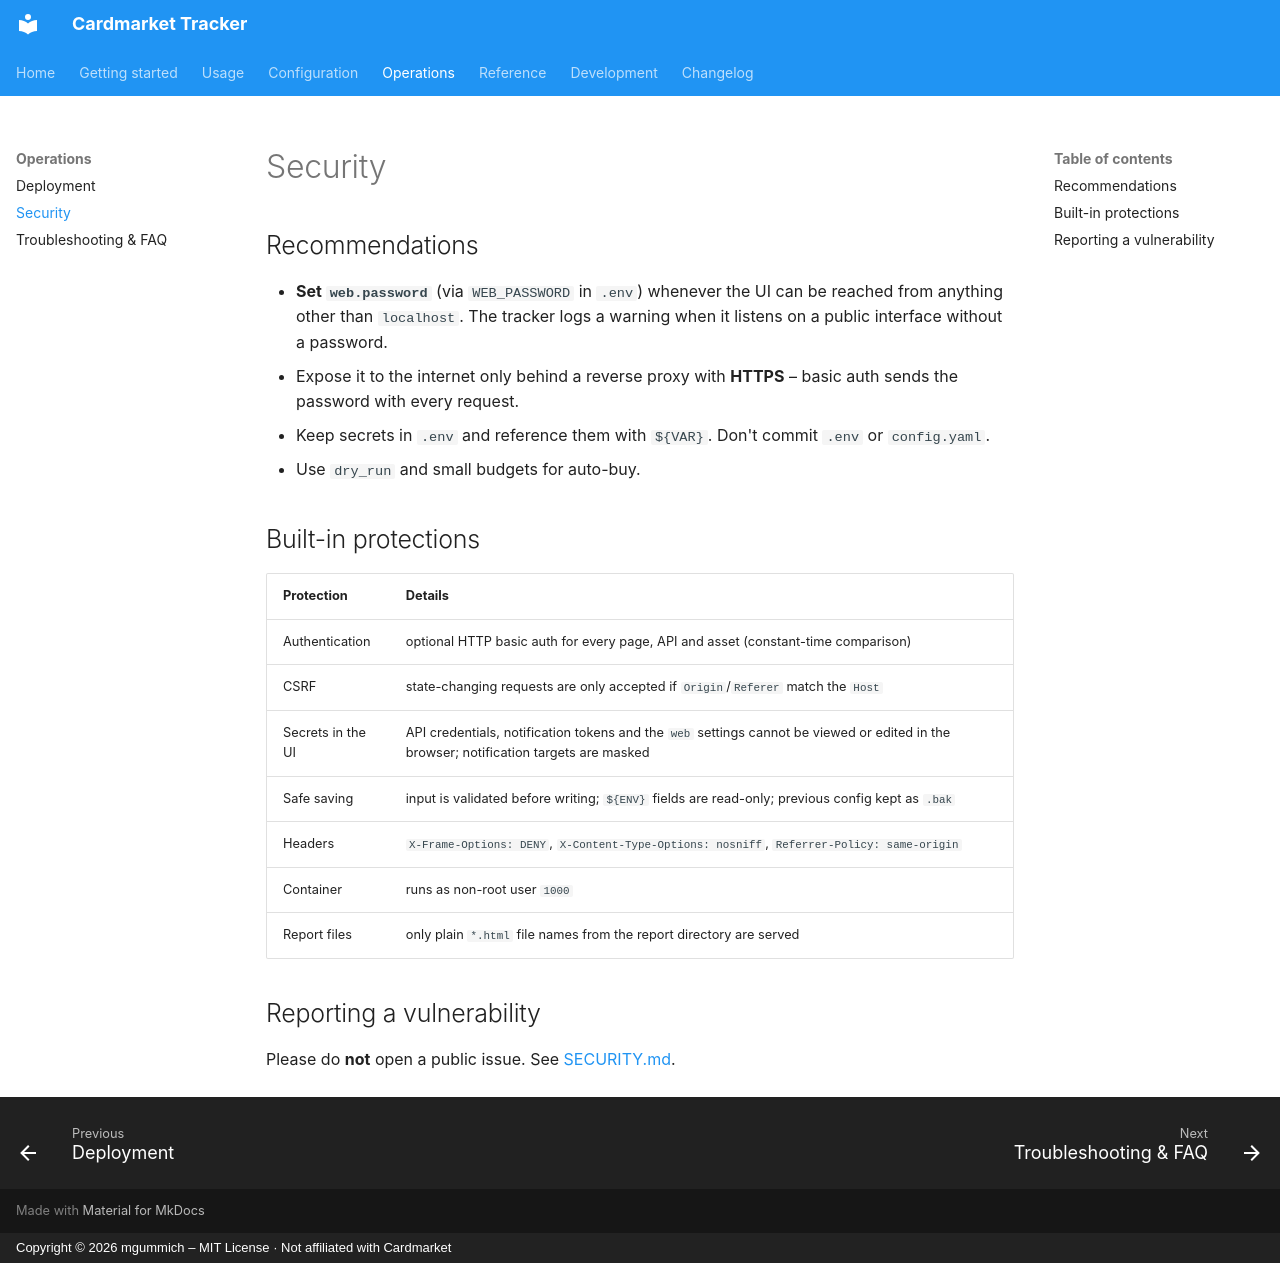

repository: mgummich/cardmarkettracker · page: operations/security/index.html · generator: mkdocs · copyright: Copyright © 2026 mgummich – MIT License · Not affiliated with Cardmarket

# Security

## Recommendations

- **Set `web.password`** (via `WEB_PASSWORD` in `.env`) whenever the UI can be reached from
  anything other than `localhost`. The tracker logs a warning when it listens on a public
  interface without a password.
- Expose it to the internet only behind a reverse proxy with **HTTPS** – basic auth sends the
  password with every request.
- Keep secrets in `.env` and reference them with `${VAR}`. Don't commit `.env` or `config.yaml`.
- Use `dry_run` and small budgets for auto-buy.

## Built-in protections

| Protection | Details |
|---|---|
| Authentication | optional HTTP basic auth for every page, API and asset (constant-time comparison) |
| CSRF | state-changing requests are only accepted if `Origin`/`Referer` match the `Host` |
| Secrets in the UI | API credentials, notification tokens and the `web` settings cannot be viewed or edited in the browser; notification targets are masked |
| Safe saving | input is validated before writing; `${ENV}` fields are read-only; previous config kept as `.bak` |
| Headers | `X-Frame-Options: DENY`, `X-Content-Type-Options: nosniff`, `Referrer-Policy: same-origin` |
| Container | runs as non-root user `1000` |
| Report files | only plain `*.html` file names from the report directory are served |

## Reporting a vulnerability

Please do **not** open a public issue. See
[SECURITY.md](https://github.com/mgummich/cardmarkettracker/blob/main/SECURITY.md).
